Photos from the image-classification dataset "split" in the GitHub repository nielsschluesener/rock_paper_scissors. Its 3 classes are: paper, rock, scissor.

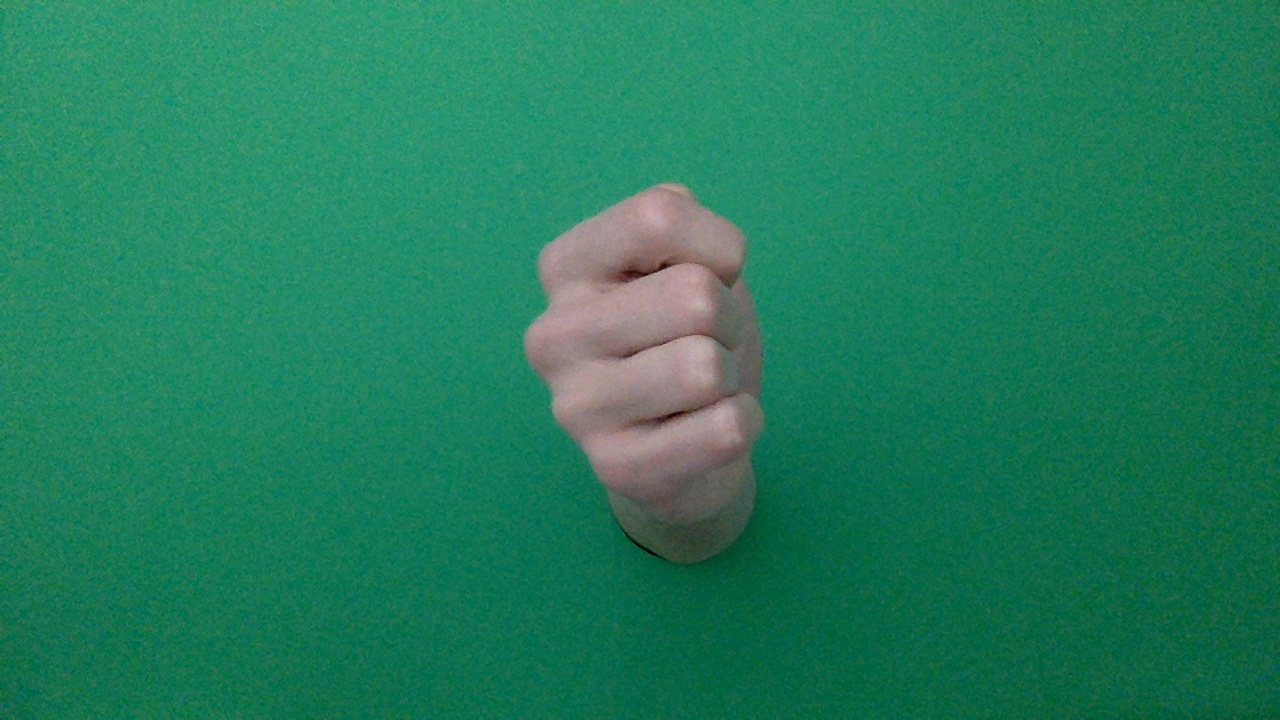
Label: rock

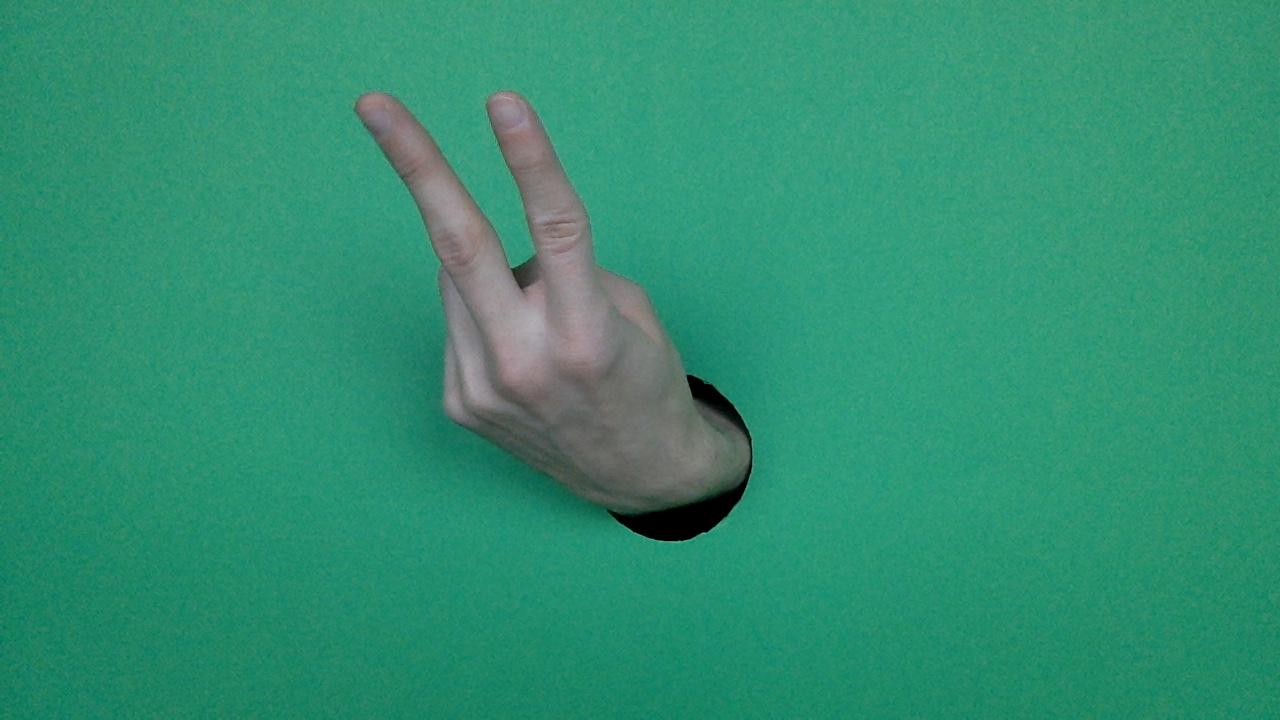
Label: scissor

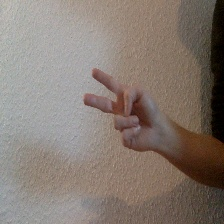
Label: scissor

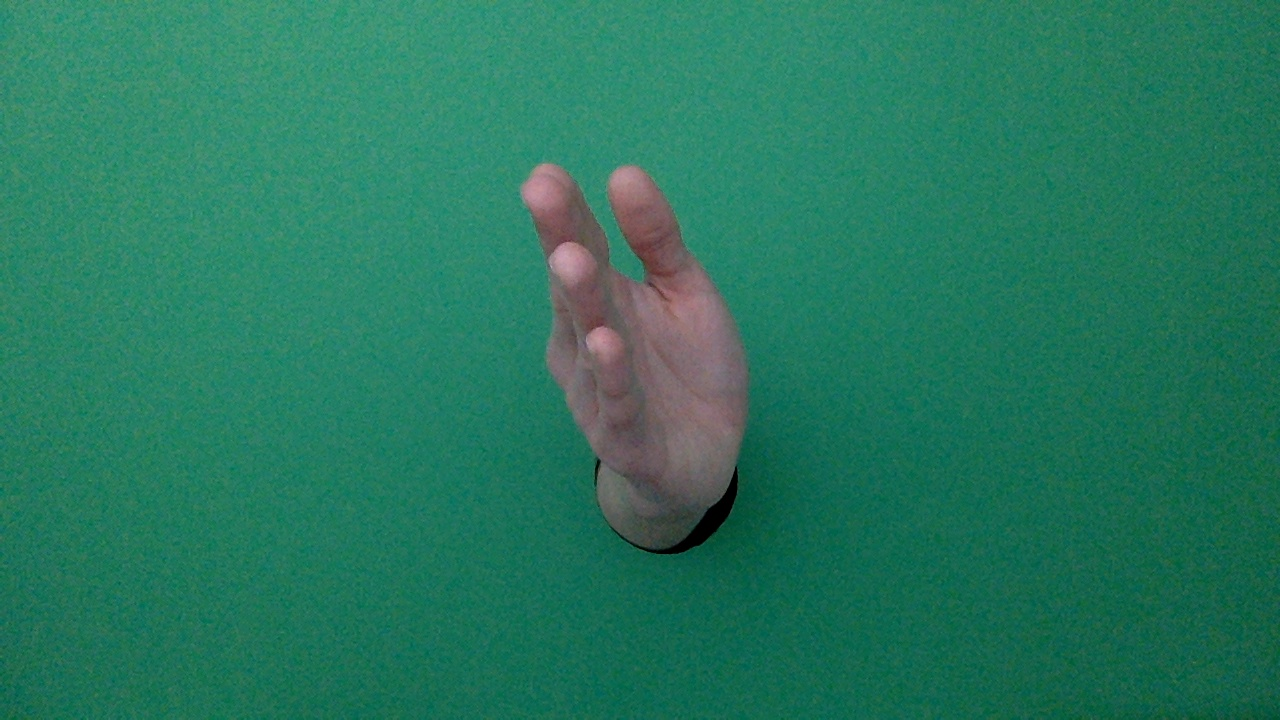
Label: paper

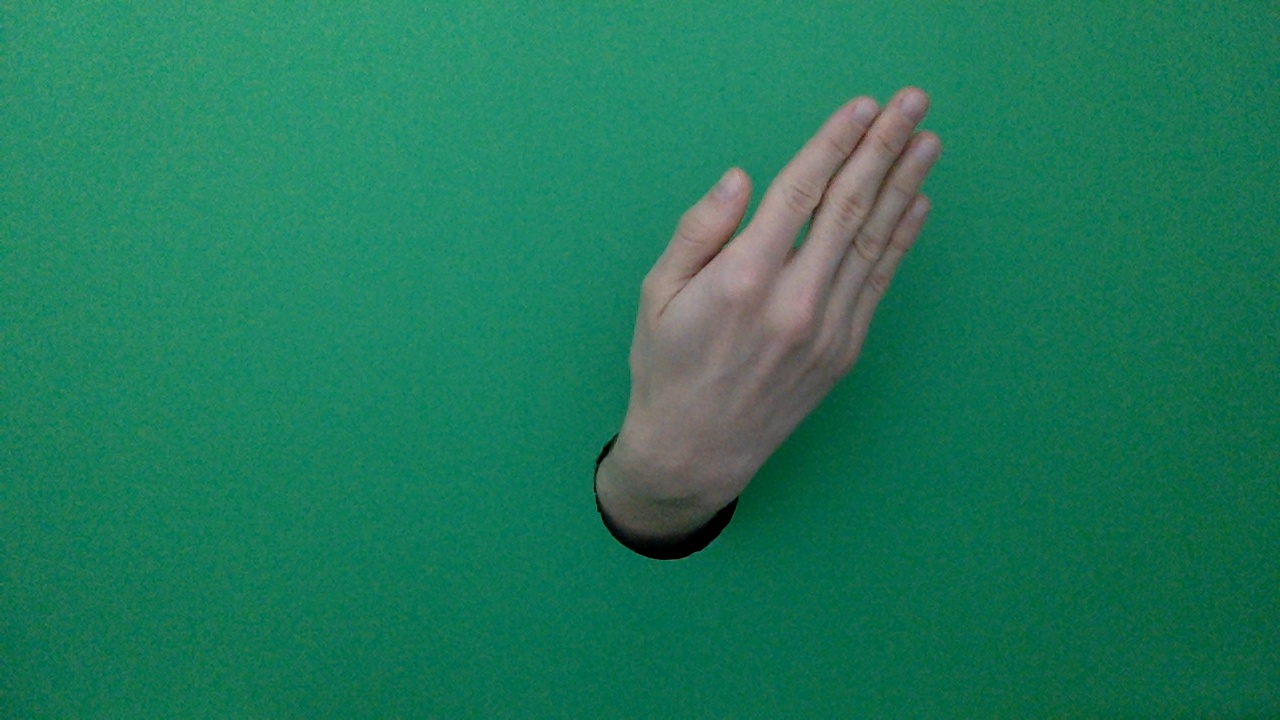
Label: paper

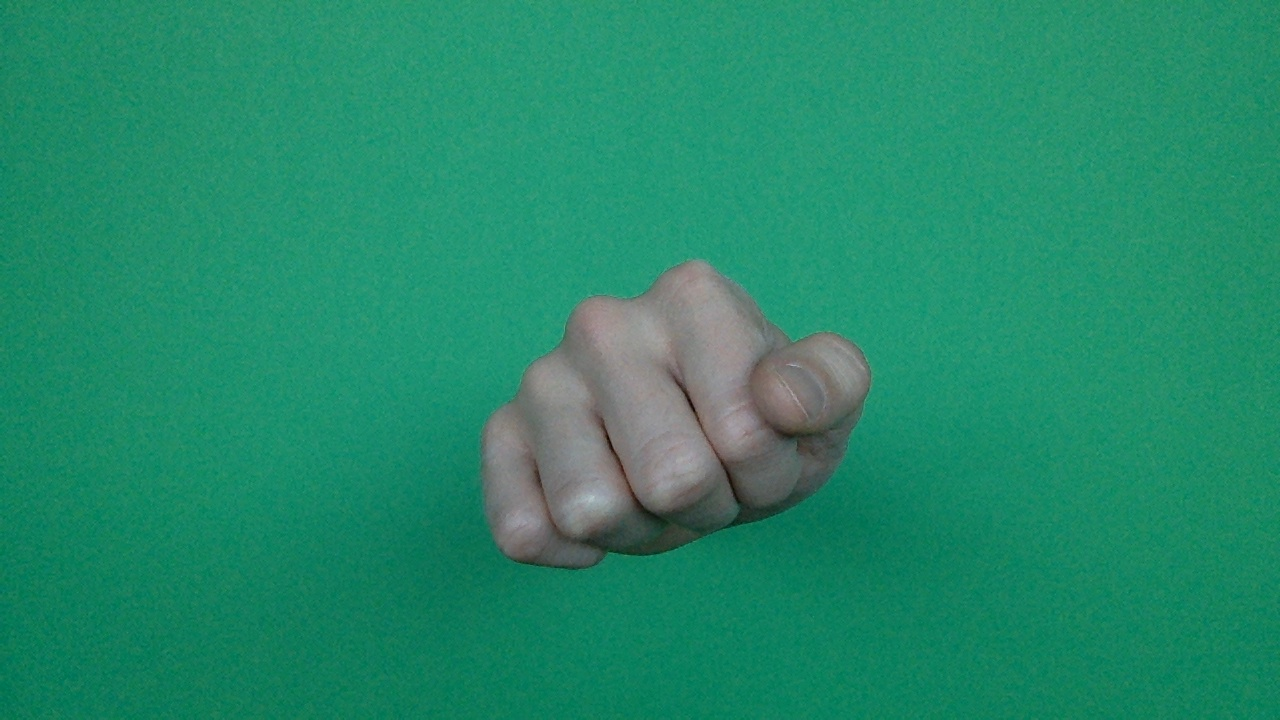
Label: rock
